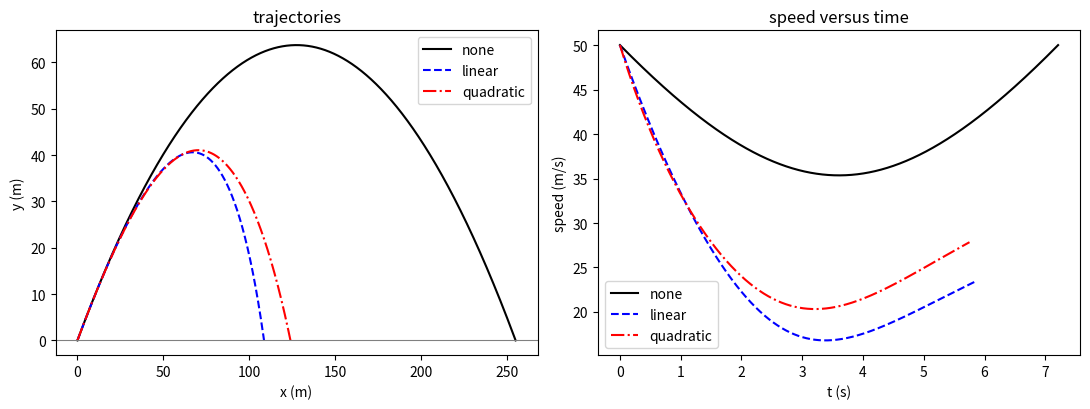

Reproduce this figure in Python.
# lab02_projectile.py --- projectile with no / linear / quadratic drag
# Depends on numpy, matplotlib.
import numpy as np
import matplotlib.pyplot as plt

g = 9.80665           # m/s^2, CODATA 2022 standard gravity
v0 = 50.0             # m/s, launch speed
theta = np.deg2rad(45.0)
m = 0.145             # kg, baseball
gamma = 0.25          # 1/s, linear drag coefficient b/m
k2 = 6.2e-3           # 1/m, quadratic drag coefficient (rho*Cd*A/2)/m
dt = 1.0e-3


def accel(vx, vy, mode):
    speed = np.hypot(vx, vy)
    ax, ay = 0.0, -g
    if mode == "linear":
        ax -= gamma * vx
        ay -= gamma * vy
    elif mode == "quadratic":
        ax -= k2 * speed * vx
        ay -= k2 * speed * vy
    return ax, ay


def rhs(s, mode):
    ax, ay = accel(s[2], s[3], mode)
    return np.array([s[2], s[3], ax, ay])


def integrate(mode, tmax=30.0):
    s = np.array([0.0, 0.0, v0 * np.cos(theta), v0 * np.sin(theta)])
    ts = [0.0]
    hist = [s.copy()]
    t = 0.0
    while t < tmax:
        k1 = rhs(s, mode)
        k2v = rhs(s + 0.5 * dt * k1, mode)
        k3 = rhs(s + 0.5 * dt * k2v, mode)
        k4 = rhs(s + dt * k3, mode)
        s_new = s + dt / 6.0 * (k1 + 2.0 * k2v + 2.0 * k3 + k4)
        if s_new[1] < 0.0:                      # landed: linear interpolation
            frac = s[1] / (s[1] - s_new[1])
            s_new = s + frac * (s_new - s)
            s_new[1] = 0.0
            t += frac * dt
            ts.append(t)
            hist.append(s_new.copy())
            break
        s = s_new
        t += dt
        ts.append(t)
        hist.append(s.copy())
    return np.array(ts), np.array(hist)


print("vacuum prediction: range = %.3f m, apex = %.3f m, flight time = %.3f s"
      % (v0 ** 2 * np.sin(2.0 * theta) / g, (v0 * np.sin(theta)) ** 2 / (2.0 * g),
         2.0 * v0 * np.sin(theta) / g))
print("terminal speed: linear %.3f m/s, quadratic %.3f m/s"
      % (g / gamma, np.sqrt(g / k2)))
print("")
print("%-10s %10s %10s %10s %10s" % ("drag", "range/m", "apex/m", "flight/s", "impact/(m/s)"))
for mode in ("none", "linear", "quadratic"):
    ts, hist = integrate(mode)
    apex = hist[:, 1].max()
    print("%-10s %10.3f %10.3f %10.3f %10.3f"
          % (mode, hist[-1, 0], apex, ts[-1], np.hypot(hist[-1, 2], hist[-1, 3])))

fig, ax = plt.subplots(1, 2, figsize=(11.0, 4.2))
for mode, style in (("none", "k-"), ("linear", "b--"), ("quadratic", "r-.")):
    ts, hist = integrate(mode)
    ax[0].plot(hist[:, 0], hist[:, 1], style, label=mode)
    ax[1].plot(ts, np.hypot(hist[:, 2], hist[:, 3]), style, label=mode)
ax[0].axhline(0.0, color="gray", lw=0.8)
ax[0].set_xlabel("x (m)")
ax[0].set_ylabel("y (m)")
ax[0].set_title("trajectories")
ax[0].legend()
ax[1].set_xlabel("t (s)")
ax[1].set_ylabel("speed (m/s)")
ax[1].set_title("speed versus time")
ax[1].legend()
fig.tight_layout()
plt.show()
